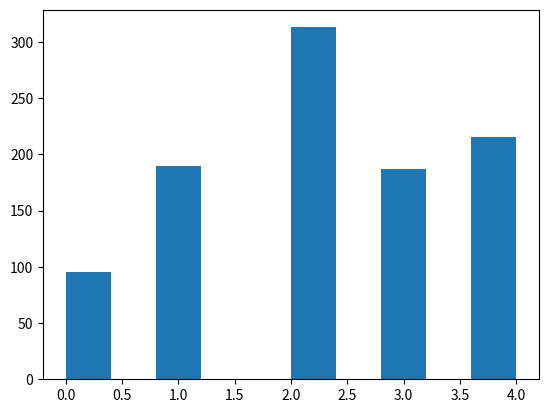

Python code for this plot:
# Random number generator 

import numpy as np
import matplotlib.pyplot as plt

class discreteRV:
    q = 1
    
    def __init__(self, q):
        self.q = q
    
    def draw0(self):
        interval = np.cumsum(self.q)
        U = np.random.uniform()
        k = interval.searchsorted(U)
        return k
    
    def draw(self, k):
        rn = []
        for i in range(k):
            rn.append(self.draw0())
        return rn
            

# Test code
q = [0.1, 0.2, 0.3, 0.2, 0.2]
rv = discreteRV(q)
print(rv.draw0())
sample = rv.draw(1000)
print(sample)
plt.hist(sample)
plt.show()
        
    
        
    
    